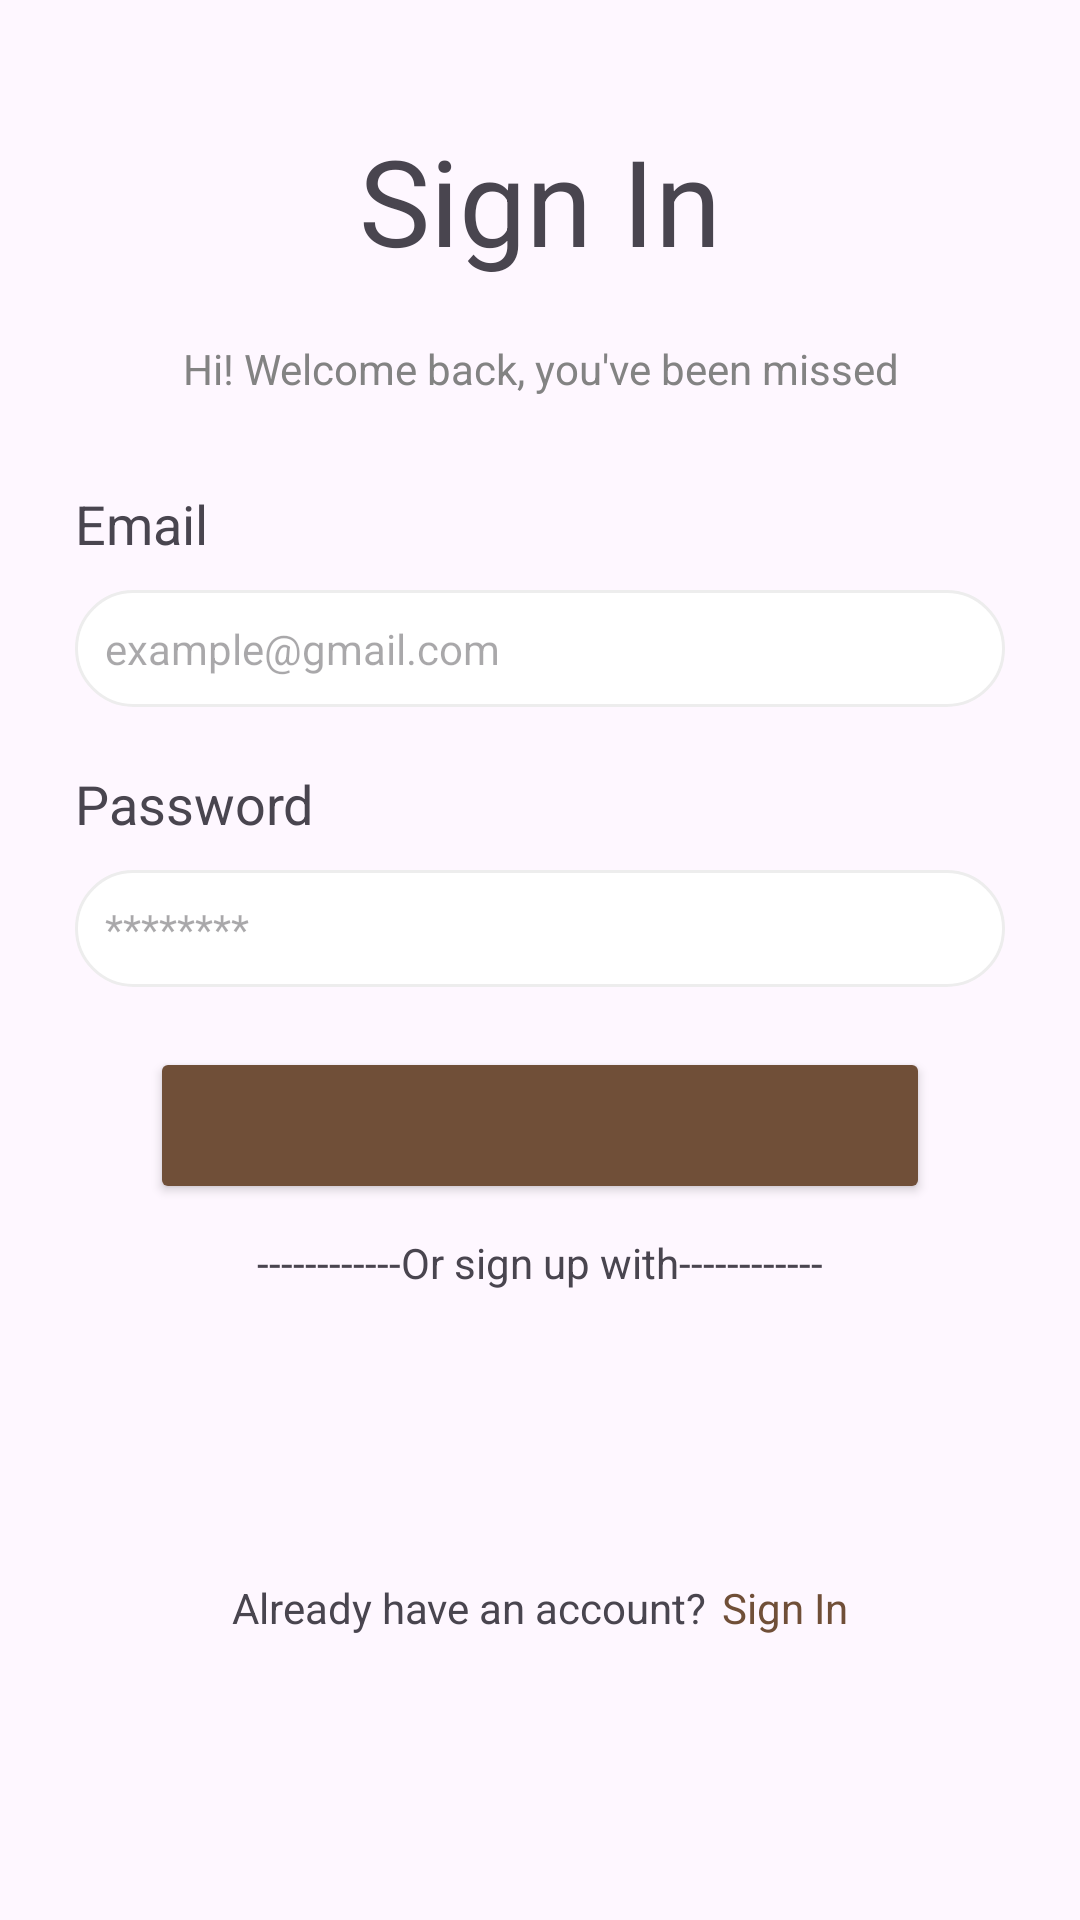

This screen was rendered from an Android layout file. Write that file and the resources it references.
<!-- AndroidManifest.xml: application theme Theme.BeLoved -->
<!-- res/layout/sign_in.xml -->
<?xml version="1.0" encoding="utf-8"?>
<androidx.constraintlayout.widget.ConstraintLayout xmlns:android="http://schemas.android.com/apk/res/android"
    xmlns:app="http://schemas.android.com/apk/res-auto"
    xmlns:tools="http://schemas.android.com/tools"
    android:layout_width="match_parent"
    android:layout_height="match_parent">

    <TextView
        android:id="@+id/signIn"
        android:layout_width="wrap_content"
        android:layout_height="wrap_content"
        android:layout_marginTop="40dp"
        android:text="Sign In"
        android:textSize="40sp"
        app:layout_constraintEnd_toEndOf="parent"
        app:layout_constraintStart_toStartOf="parent"
        app:layout_constraintTop_toTopOf="parent" />

    <TextView
        android:id="@+id/subtitle"
        android:layout_width="0dp"
        android:layout_height="wrap_content"
        android:layout_marginTop="20dp"
        android:text="Hi! Welcome back, you've been missed"
        android:textAlignment="center"
        android:textColor="#838383"
        android:textSize="14sp"
        app:layout_constraintEnd_toEndOf="parent"
        app:layout_constraintHorizontal_bias="0.0"
        app:layout_constraintStart_toStartOf="parent"
        app:layout_constraintTop_toBottomOf="@+id/signIn" />

    <TextView
        android:id="@+id/email"
        android:layout_width="wrap_content"
        android:layout_height="wrap_content"
        android:layout_marginTop="30dp"
        android:text="Email"
        android:textSize="18sp"
        app:layout_constraintStart_toStartOf="@+id/emailInput"
        app:layout_constraintTop_toBottomOf="@+id/subtitle" />

    <TextView
        android:id="@+id/password"
        android:layout_width="wrap_content"
        android:layout_height="wrap_content"
        android:layout_marginTop="20dp"
        android:text="Password"
        android:textSize="18sp"
        app:layout_constraintStart_toStartOf="@+id/emailInput"
        app:layout_constraintTop_toBottomOf="@+id/emailInput" />

    <EditText
        android:id="@+id/emailInput"
        android:layout_width="0dp"
        android:layout_height="wrap_content"
        android:layout_marginStart="25dp"
        android:layout_marginTop="10dp"
        android:layout_marginEnd="25dp"
        android:background="@drawable/rounded_input"
        android:ems="10"
        android:hint="example@gmail.com"
        android:inputType="textEmailAddress"
        android:textSize="14sp"
        app:layout_constraintEnd_toEndOf="parent"
        app:layout_constraintStart_toStartOf="parent"
        app:layout_constraintTop_toBottomOf="@+id/email" />

    <EditText
        android:id="@+id/passwordInput"
        android:layout_width="0dp"
        android:layout_height="wrap_content"
        android:layout_marginTop="10dp"
        android:background="@drawable/rounded_input"
        android:ems="10"
        android:hint="********"
        android:inputType="text"
        android:textSize="14sp"
        app:layout_constraintEnd_toEndOf="@+id/emailInput"
        app:layout_constraintStart_toStartOf="@+id/emailInput"
        app:layout_constraintTop_toBottomOf="@+id/password" />

    <include  layout="@layout/footer_format" android:id="@+id/footer"
        android:layout_width="match_parent"
        android:layout_height="wrap_content"
        app:layout_constraintTop_toBottomOf="@+id/passwordInput"
        android:layout_marginTop="20dp"
        />

</androidx.constraintlayout.widget.ConstraintLayout>
<!-- res/layout/footer_format.xml (included above) -->
<?xml version="1.0" encoding="utf-8"?>
<androidx.constraintlayout.widget.ConstraintLayout xmlns:android="http://schemas.android.com/apk/res/android"
    xmlns:tools="http://schemas.android.com/tools"
    android:layout_width="match_parent"
    android:layout_height="match_parent"
    xmlns:app="http://schemas.android.com/apk/res-auto">
    <Button
        android:id="@+id/navBtn"
        android:layout_width="0dp"
        android:layout_height="wrap_content"
        android:layout_marginStart="50dp"
        android:layout_marginTop="25dp"
        android:layout_marginEnd="50dp"
        android:backgroundTint="@color/theme_color"
        android:textSize="24sp"
        app:layout_constraintEnd_toEndOf="parent"
        app:layout_constraintStart_toStartOf="parent"
        tools:ignore="MissingConstraints" />
    <TextView
        android:id="@+id/otherOptions"
        android:layout_width="wrap_content"
        android:layout_height="wrap_content"
        android:layout_marginTop="10dp"
        android:text="------------Or sign up with------------"
        android:textSize="14sp"
        app:layout_constraintEnd_toEndOf="parent"
        app:layout_constraintStart_toStartOf="parent"
        app:layout_constraintTop_toBottomOf="@+id/navBtn" />

    <LinearLayout xmlns:android="http://schemas.android.com/apk/res/android"
        xmlns:app="http://schemas.android.com/apk/res-auto"
        xmlns:tools="http://schemas.android.com/tools"
        android:orientation="horizontal"
        android:layout_width="140dp"
        android:layout_height="80dp"
        android:padding="16dp"
        android:gravity="center"
        app:layout_constraintEnd_toEndOf="parent"
        app:layout_constraintStart_toStartOf="parent"
        app:layout_constraintTop_toBottomOf="@+id/otherOptions"
        android:id="@+id/social_media_icon">

        <ImageView
            android:id="@+id/googleicon"
            android:layout_width="40dp"
            android:layout_height="40dp"
            android:src="@drawable/_534129544" />

        <ImageView
            android:id="@+id/facebookicon"
            android:layout_width="50dp"
            android:layout_height="50dp"
            android:layout_marginStart="8dp"
            android:src="@drawable/popular_logo_facebook_icon_png" />

    </LinearLayout>
    <LinearLayout
        android:orientation="horizontal"
        android:layout_width="wrap_content"
        android:layout_height="wrap_content"
        android:padding="16dp"
        android:gravity="center"
        app:layout_constraintEnd_toEndOf="parent"
        app:layout_constraintStart_toStartOf="parent"
        app:layout_constraintTop_toBottomOf="@+id/social_media_icon"
        app:layout_constraintBottom_toBottomOf="parent"
        android:id="@+id/questionLayout">
        <TextView
            android:id="@+id/question"
            android:layout_width="wrap_content"
            android:layout_height="wrap_content"
            android:textSize="14sp"
            android:text = "Already have an account?"/>

        <TextView
            android:id="@+id/qAction"
            android:layout_width="wrap_content"
            android:layout_height="wrap_content"
            android:layout_marginLeft="5dp"
            android:text="Sign In"
            android:textColor="@color/theme_color"
            android:textSize="14sp" />

    </LinearLayout>
</androidx.constraintlayout.widget.ConstraintLayout>
<!-- resources referenced by this layout -->
<resources>
  <color name="theme_color">#704F38</color>
  <!-- drawable rounded_input (drawable) -->
  <?xml version="1.0" encoding="utf-8"?>
  <shape xmlns:android="http://schemas.android.com/apk/res/android" android:shape="rectangle">
      <solid android:color="#ffffff"/>
      <corners android:radius="30dp"/>
      <stroke android:width="1dp" android:color="#ededed"/>
      <padding android:right="10dp" android:left="10dp" android:bottom="10dp" android:top="10dp"/>
  </shape>
  <style name="Theme.BeLoved" parent="Base.Theme.BeLoved" />
  <style name="Base.Theme.BeLoved" parent="Theme.Material3.DayNight.NoActionBar">
          
          
          
          <item name="colorPrimary">@color/theme_color</item>
          <item name="colorPrimaryVariant">@color/md_theme_dark_inversePrimary</item>
          <item name="colorOnPrimary">@color/white</item>
      </style>
  <color name="md_theme_dark_inversePrimary">#944A01</color>
  <color name="white">#FFFFFFFF</color>
</resources>
